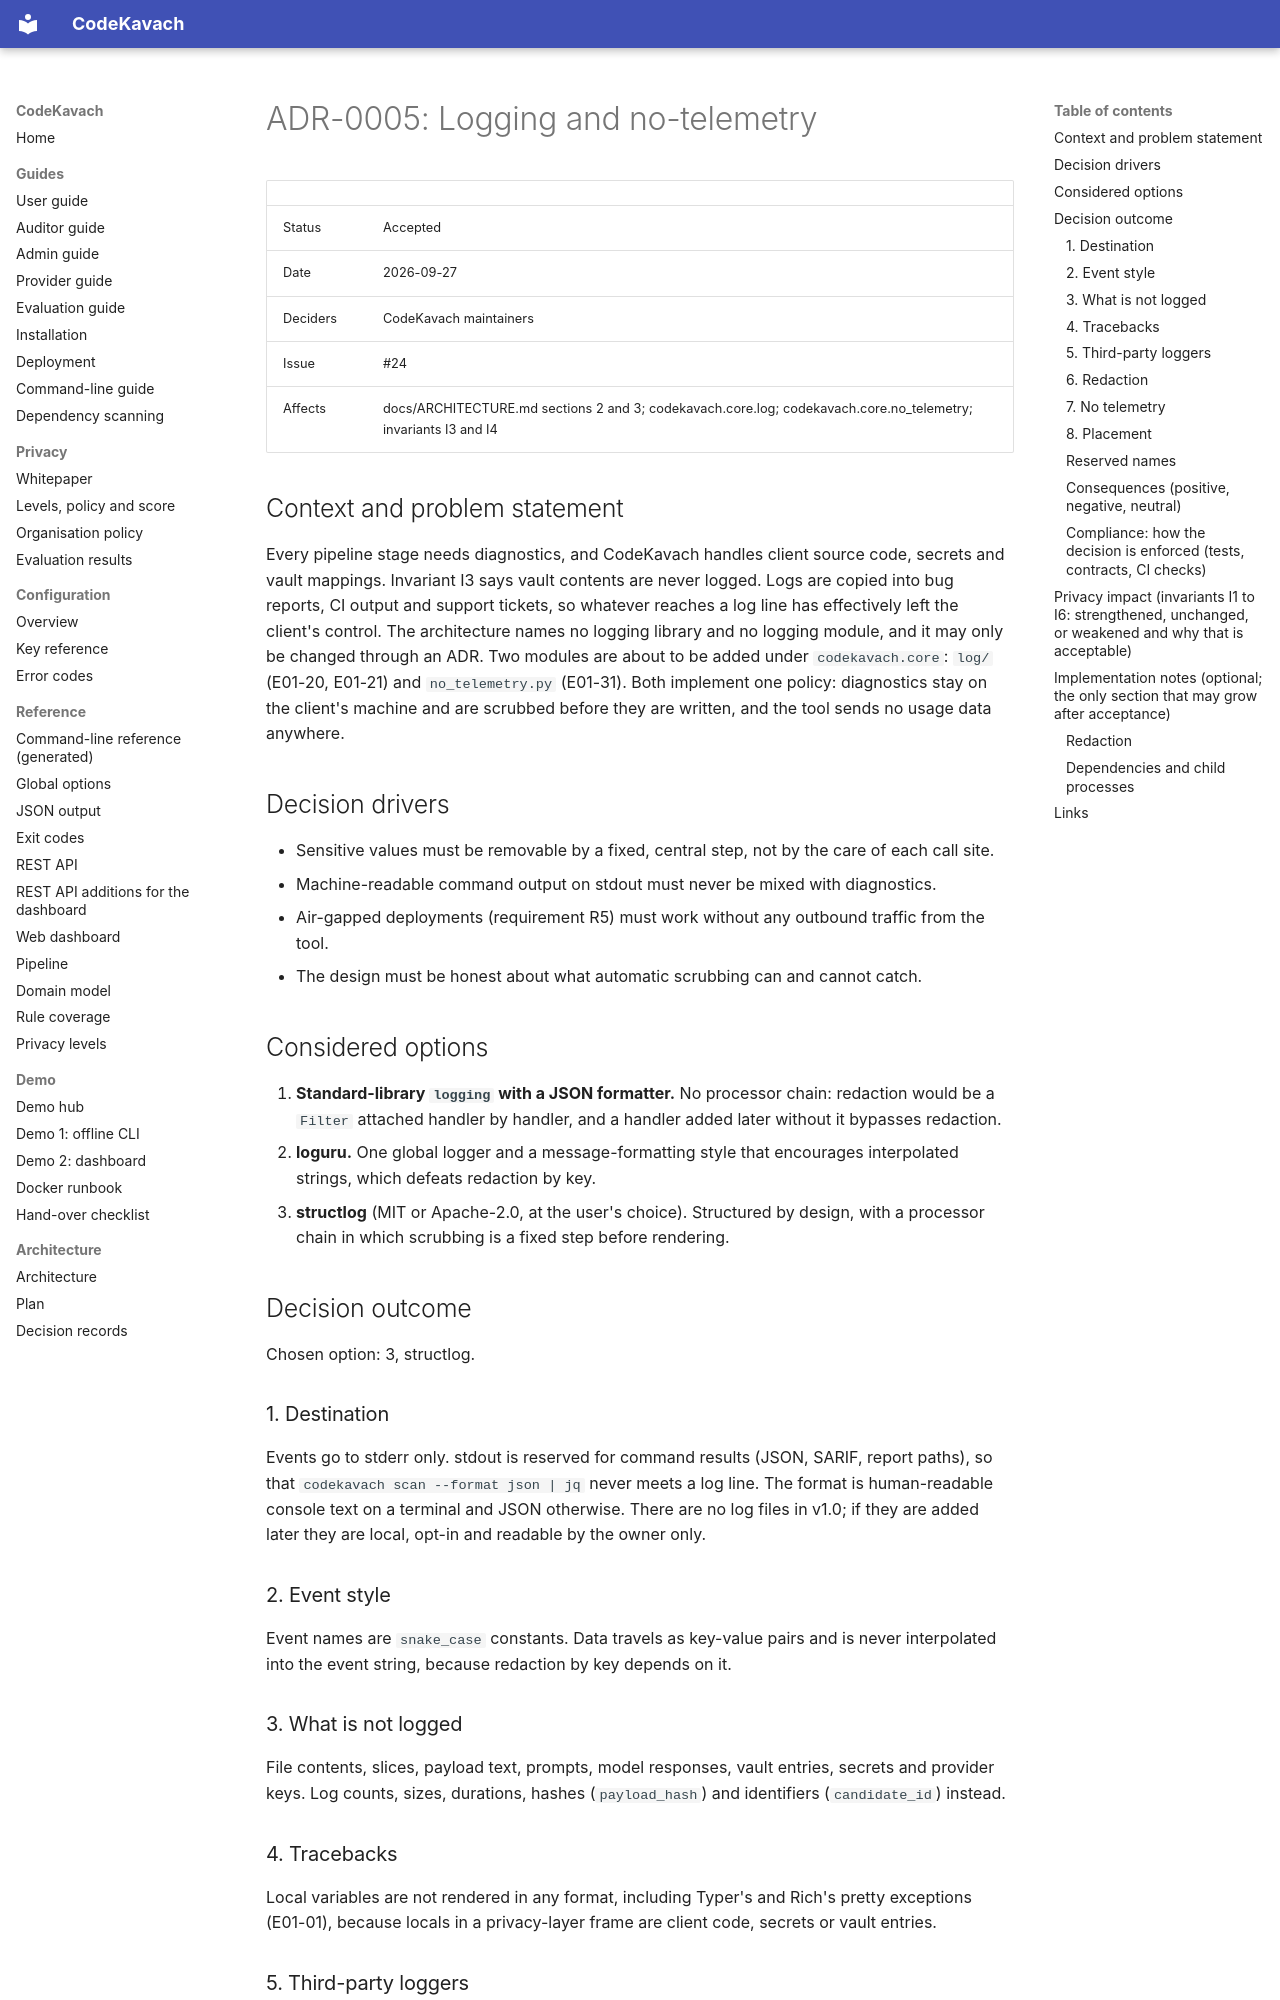

repository: jatinsingh1603/Source-Code-Review-Tool-TIET · page: adr/0005-logging-and-no-telemetry/index.html · generator: mkdocs

# ADR-0005: Logging and no-telemetry

| | |
|---|---|
| Status | Accepted |
| Date | 2026-09-27 |
| Deciders | CodeKavach maintainers |
| Issue | #24 |
| Affects | docs/ARCHITECTURE.md sections 2 and 3; codekavach.core.log; codekavach.core.no_telemetry; invariants I3 and I4 |

## Context and problem statement

Every pipeline stage needs diagnostics, and CodeKavach handles client source code, secrets and vault mappings. Invariant I3 says vault contents are never logged. Logs are copied into bug reports, CI output and support tickets, so whatever reaches a log line has effectively left the client's control. The architecture names no logging library and no logging module, and it may only be changed through an ADR. Two modules are about to be added under `codekavach.core`: `log/` (E01-20, E01-21) and `no_telemetry.py` (E01-31). Both implement one policy: diagnostics stay on the client's machine and are scrubbed before they are written, and the tool sends no usage data anywhere.

## Decision drivers

- Sensitive values must be removable by a fixed, central step, not by the care of each call site.
- Machine-readable command output on stdout must never be mixed with diagnostics.
- Air-gapped deployments (requirement R5) must work without any outbound traffic from the tool.
- The design must be honest about what automatic scrubbing can and cannot catch.

## Considered options

1. **Standard-library `logging` with a JSON formatter.** No processor chain: redaction would be a `Filter` attached handler by handler, and a handler added later without it bypasses redaction.
2. **loguru.** One global logger and a message-formatting style that encourages interpolated strings, which defeats redaction by key.
3. **structlog** (MIT or Apache-2.0, at the user's choice). Structured by design, with a processor chain in which scrubbing is a fixed step before rendering.

## Decision outcome

Chosen option: 3, structlog.

### 1. Destination

Events go to stderr only. stdout is reserved for command results (JSON, SARIF, report paths), so that `codekavach scan --format json | jq` never meets a log line. The format is human-readable console text on a terminal and JSON otherwise. There are no log files in v1.0; if they are added later they are local, opt-in and readable by the owner only.

### 2. Event style

Event names are `snake_case` constants. Data travels as key-value pairs and is never interpolated into the event string, because redaction by key depends on it.

### 3. What is not logged

File contents, slices, payload text, prompts, model responses, vault entries, secrets and provider keys. Log counts, sizes, durations, hashes (`payload_hash`) and identifiers (`candidate_id`) instead.

### 4. Tracebacks

Local variables are not rendered in any format, including Typer's and Rich's pretty exceptions (E01-01), because locals in a privacy-layer frame are client code, secrets or vault entries.

### 5. Third-party loggers

HTTP client and SDK loggers are held at `WARNING`, because their debug output contains request headers and bodies. The logger of the migration tool (`alembic`) is held there as well, because its progress messages are not diagnostics for the user (issue 301). The environment switch `CODEKAVACH_LOG_THIRD_PARTY` lifts this for debugging and announces itself with a warning event.

### 6. Redaction

A processor placed directly before rendering scrubs every event by key, by value pattern, by type and by size, and suppresses the event if scrubbing itself fails (fail closed, in the spirit of I4). Its limits, stated plainly: it is a safety net based on keys and patterns; it cannot recognise an arbitrary client identifier or business term; and it is not permission to log sensitive values.
